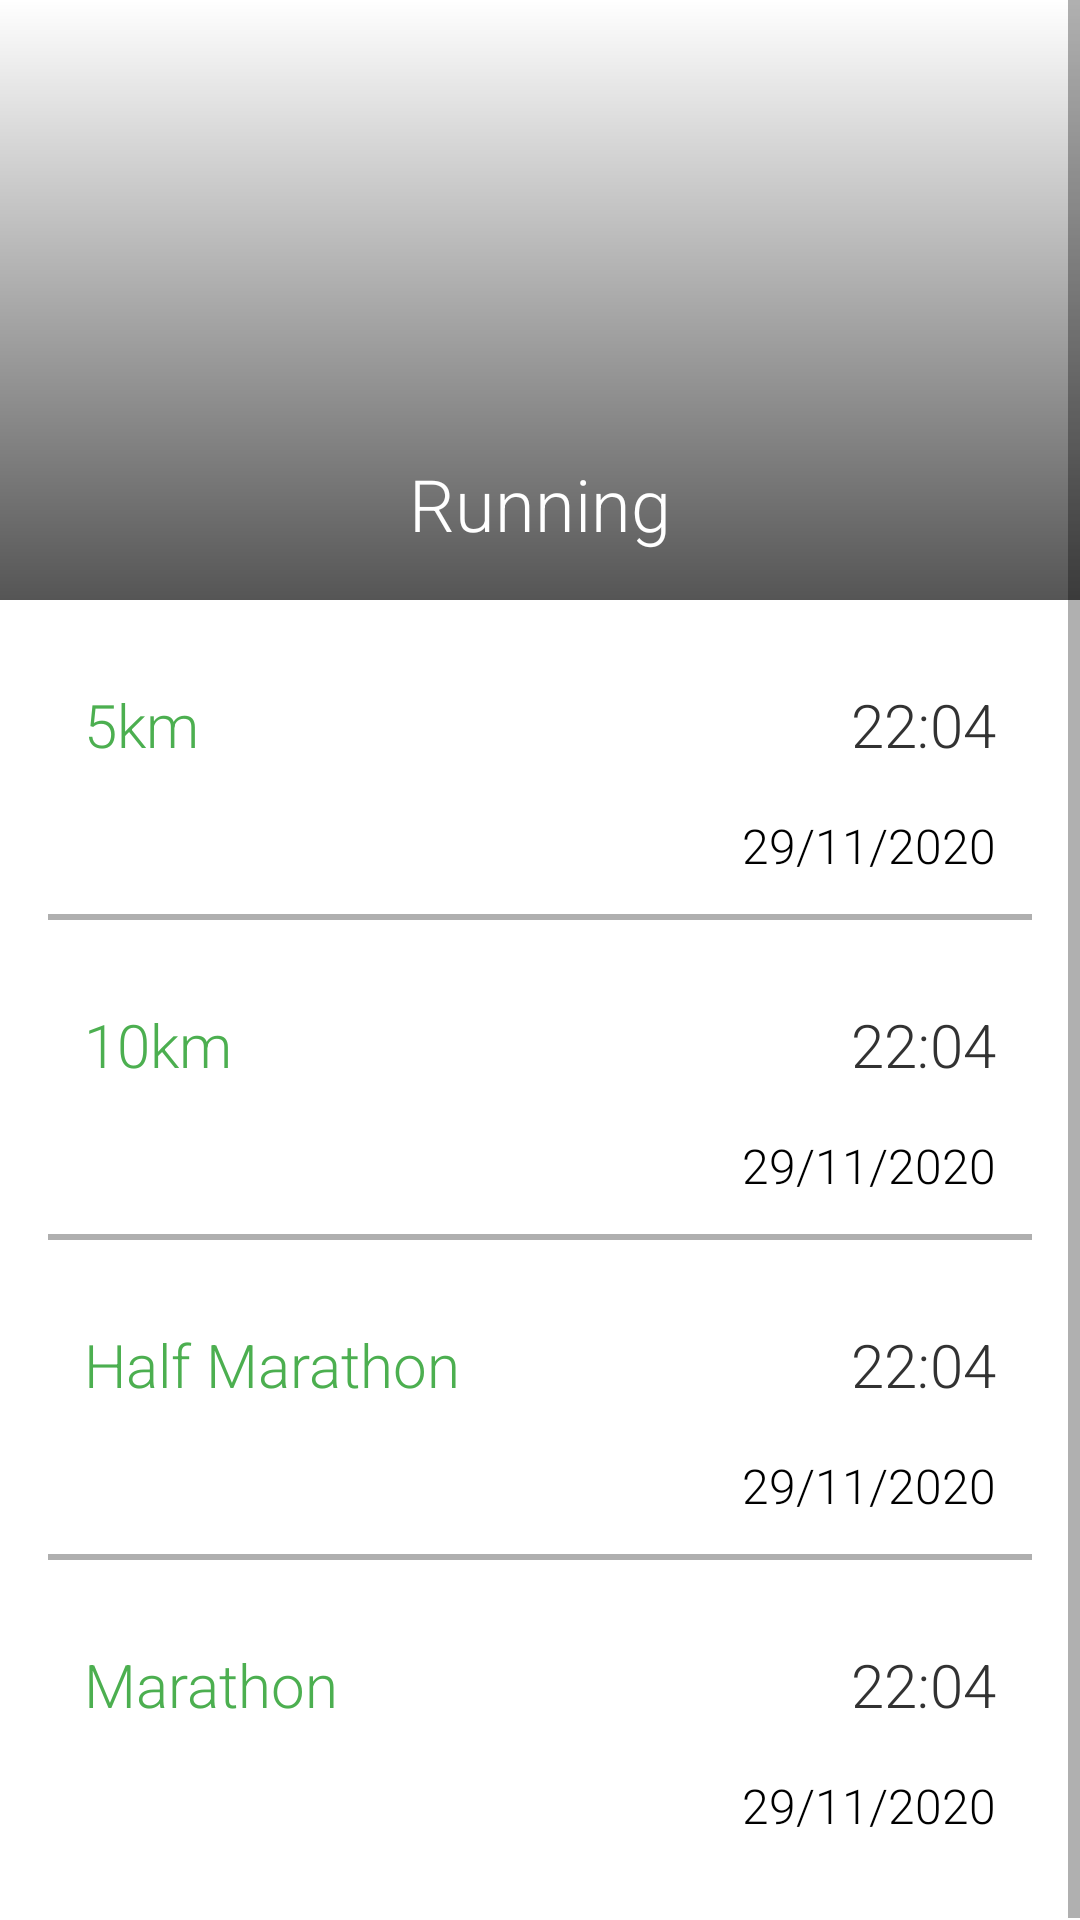

Write the Android layout XML for this screen, with the resource values it uses.
<!-- AndroidManifest.xml: application theme Theme.RecordKeeper -->
<!-- res/layout/fragment_running.xml -->
<?xml version="1.0" encoding="utf-8"?>
<ScrollView xmlns:android="http://schemas.android.com/apk/res/android"
    xmlns:app="http://schemas.android.com/apk/res-auto"
    android:layout_width="match_parent"
    android:layout_height="match_parent">

    <androidx.constraintlayout.widget.ConstraintLayout
        android:layout_width="match_parent"
        android:layout_height="wrap_content">


        <FrameLayout
            android:id="@+id/frame_heading"
            android:layout_width="0dp"
            android:layout_height="200dp"
            app:layout_constraintEnd_toEndOf="parent"
            app:layout_constraintStart_toStartOf="parent"
            app:layout_constraintTop_toTopOf="parent">


            <ImageView
                android:layout_width="match_parent"
                android:layout_height="match_parent"
                android:contentDescription="@string/running_image_description"
                android:scaleType="centerCrop"
                android:src="@drawable/running_heading" />

            <View
                android:layout_width="match_parent"
                android:layout_height="match_parent"
                android:background="@drawable/gradient_overlay" />

            <TextView

                android:layout_width="match_parent"
                android:layout_height="wrap_content"
                android:layout_gravity="bottom"
                android:layout_marginBottom="16dp"
                android:fontFamily="sans-serif-light"
                android:gravity="center"
                android:text="@string/i_run"
                android:textColor="@color/white"
                android:textSize="24dp" />


        </FrameLayout>

        <LinearLayout
            android:layout_width="0dp"
            android:layout_height="wrap_content"
            android:orientation="vertical"
            android:padding="16dp"
            app:layout_constraintBottom_toBottomOf="parent"
            app:layout_constraintEnd_toEndOf="parent"
            app:layout_constraintStart_toStartOf="parent"
            app:layout_constraintTop_toBottomOf="@+id/frame_heading">

            <androidx.constraintlayout.widget.ConstraintLayout
                android:id="@+id/container_5km"
                android:layout_width="match_parent"
                android:layout_height="wrap_content"
                android:padding="12dp">

                <TextView
                    android:id="@+id/text_view_5km_heading"
                    style="@style/RecordNameTextAppearance"
                    android:layout_width="wrap_content"
                    android:layout_height="wrap_content"
                    android:text="@string/_5km"
                    app:layout_constraintStart_toStartOf="parent"
                    app:layout_constraintTop_toTopOf="parent" />

                <TextView
                    android:id="@+id/text_view_5km_time"
                    style="@style/RecordValueTextAppearance"
                    android:layout_width="wrap_content"
                    android:layout_height="wrap_content"
                    android:text="22:04"
                    app:layout_constraintEnd_toEndOf="parent"
                    app:layout_constraintTop_toTopOf="parent" />

                <TextView
                    android:id="@+id/text_view_5km_date"
                    style="@style/RecordDateTextAppearance"
                    android:layout_width="wrap_content"
                    android:layout_height="wrap_content"
                    android:layout_marginTop="16dp"
                    android:text="29/11/2020"
                    app:layout_constraintEnd_toEndOf="parent"
                    app:layout_constraintTop_toBottomOf="@id/text_view_5km_time" />

            </androidx.constraintlayout.widget.ConstraintLayout>

            <View
                android:layout_width="match_parent"
                android:layout_height="2dp"
                android:background="@color/light_grey" />

            <androidx.constraintlayout.widget.ConstraintLayout
                android:id="@+id/container_10km"
                android:layout_width="match_parent"
                android:layout_height="wrap_content"
                android:layout_marginTop="16dp"
                android:padding="12dp">

                <TextView
                    android:id="@+id/text_view_10km_heading"
                    style="@style/RecordNameTextAppearance"
                    android:layout_width="wrap_content"
                    android:layout_height="wrap_content"
                    android:text="@string/_10km"
                    app:layout_constraintStart_toStartOf="parent"
                    app:layout_constraintTop_toTopOf="parent" />

                <TextView
                    android:id="@+id/text_view_10km_time"
                    style="@style/RecordValueTextAppearance"
                    android:layout_width="wrap_content"
                    android:layout_height="wrap_content"
                    android:text="22:04"
                    app:layout_constraintEnd_toEndOf="parent"
                    app:layout_constraintTop_toTopOf="parent" />

                <TextView
                    android:id="@+id/text_view_10km_date"
                    style="@style/RecordDateTextAppearance"
                    android:layout_width="wrap_content"
                    android:layout_height="wrap_content"
                    android:layout_marginTop="16dp"
                    android:text="29/11/2020"
                    app:layout_constraintEnd_toEndOf="parent"
                    app:layout_constraintTop_toBottomOf="@id/text_view_10km_time" />

            </androidx.constraintlayout.widget.ConstraintLayout>

            <View
                android:layout_width="match_parent"
                android:layout_height="2dp"
                android:background="@color/light_grey" />

            <androidx.constraintlayout.widget.ConstraintLayout
                android:id="@+id/container_halfmarathon"
                android:layout_width="match_parent"
                android:layout_height="wrap_content"
                android:layout_marginTop="16dp"
                android:padding="12dp">

                <TextView
                    android:id="@+id/text_view_halfmarathon_heading"
                    style="@style/RecordNameTextAppearance"
                    android:layout_width="wrap_content"
                    android:layout_height="wrap_content"
                    android:text="@string/half_marathon"
                    app:layout_constraintStart_toStartOf="parent"
                    app:layout_constraintTop_toTopOf="parent" />

                <TextView
                    android:id="@+id/text_view_halfmarathon_time"
                    style="@style/RecordValueTextAppearance"
                    android:layout_width="wrap_content"
                    android:layout_height="wrap_content"
                    android:text="22:04"
                    app:layout_constraintEnd_toEndOf="parent"
                    app:layout_constraintTop_toTopOf="parent" />

                <TextView
                    android:id="@+id/text_view_halfmarathon_date"
                    style="@style/RecordDateTextAppearance"
                    android:layout_width="wrap_content"
                    android:layout_height="wrap_content"
                    android:layout_marginTop="16dp"
                    android:text="29/11/2020"
                    app:layout_constraintEnd_toEndOf="parent"
                    app:layout_constraintTop_toBottomOf="@id/text_view_halfmarathon_time" />

            </androidx.constraintlayout.widget.ConstraintLayout>

            <View
                android:layout_width="match_parent"
                android:layout_height="2dp"
                android:background="@color/light_grey" />

            <androidx.constraintlayout.widget.ConstraintLayout
                android:id="@+id/container_marathon"
                android:layout_width="match_parent"
                android:layout_height="wrap_content"
                android:layout_marginTop="16dp"
                android:padding="12dp">

                <TextView
                    android:id="@+id/text_view_marathon_heading"
                    style="@style/RecordNameTextAppearance"
                    android:layout_width="wrap_content"
                    android:layout_height="wrap_content"
                    android:text="@string/marathon"
                    app:layout_constraintStart_toStartOf="parent"
                    app:layout_constraintTop_toTopOf="parent" />

                <TextView
                    android:id="@+id/text_view_marathon_time"
                    style="@style/RecordValueTextAppearance"
                    android:layout_width="wrap_content"
                    android:layout_height="wrap_content"
                    android:text="22:04"
                    app:layout_constraintEnd_toEndOf="parent"
                    app:layout_constraintTop_toTopOf="parent" />

                <TextView
                    android:id="@+id/text_view_marathon_date"
                    style="@style/RecordDateTextAppearance"
                    android:layout_width="wrap_content"
                    android:layout_height="wrap_content"
                    android:layout_marginTop="16dp"
                    android:text="29/11/2020"
                    app:layout_constraintEnd_toEndOf="parent"
                    app:layout_constraintTop_toBottomOf="@id/text_view_marathon_time" />

            </androidx.constraintlayout.widget.ConstraintLayout>


        </LinearLayout>


    </androidx.constraintlayout.widget.ConstraintLayout>
</ScrollView>
<!-- resources referenced by this layout -->
<resources>
  <color name="light_grey">#AFAFAF</color>
  <color name="white">#FFFFFFFF</color>
  <!-- drawable gradient_overlay (drawable) -->
  <?xml version="1.0" encoding="utf-8"?>
  <shape xmlns:android="http://schemas.android.com/apk/res/android">
  
      <gradient android:angle="270"
          android:startColor="#00FFFFFF"
          android:endColor="#AA000000">
      </gradient>
  </shape>
  <string name="_10km">10km</string>
  <string name="_5km">5km</string>
  <string name="half_marathon">Half Marathon</string>
  <string name="i_run">Running</string>
  <string name="marathon">Marathon</string>
  <string name="running_image_description">Running Image</string>
  <style name="RecordDateTextAppearance">
          <item name="android:textColor">?attr/colorOnSecondary</item>
          <item name="android:textSize">16dp</item>
          <item name="android:fontFamily">sans-serif-light</item>
  
  
      </style>
  <style name="RecordNameTextAppearance">
          <item name="android:textColor">?attr/colorPrimary</item>
          <item name="android:textSize">20dp</item>
          <item name="android:fontFamily">sans-serif-light</item>
      </style>
  <style name="RecordValueTextAppearance">
          <item name="android:textColor">?attr/colorOnBackground</item>
          <item name="android:textSize">20dp</item>
          <item name="android:fontFamily">sans-serif-light</item>
  
  
      </style>
  <style name="Theme.RecordKeeper" parent="Base.Theme.RecordKeeper" />
  <style name="Base.Theme.RecordKeeper" parent="Theme.MaterialComponents.DayNight.DarkActionBar">
          
          
          <item name="colorPrimary">@color/green_500</item>
          <item name="colorPrimaryVariant">@color/green_800</item>
          <item name="colorOnPrimary">@color/white</item>
          <item name="colorOnBackground">@color/dark_grey</item>
  
          <item name="android:statusBarColor">?attr/colorPrimaryVariant</item>
      </style>
  <color name="green_500">#4CAF50</color>
  <color name="green_800">#2E7D32</color>
  <color name="dark_grey">#323232</color>
</resources>
